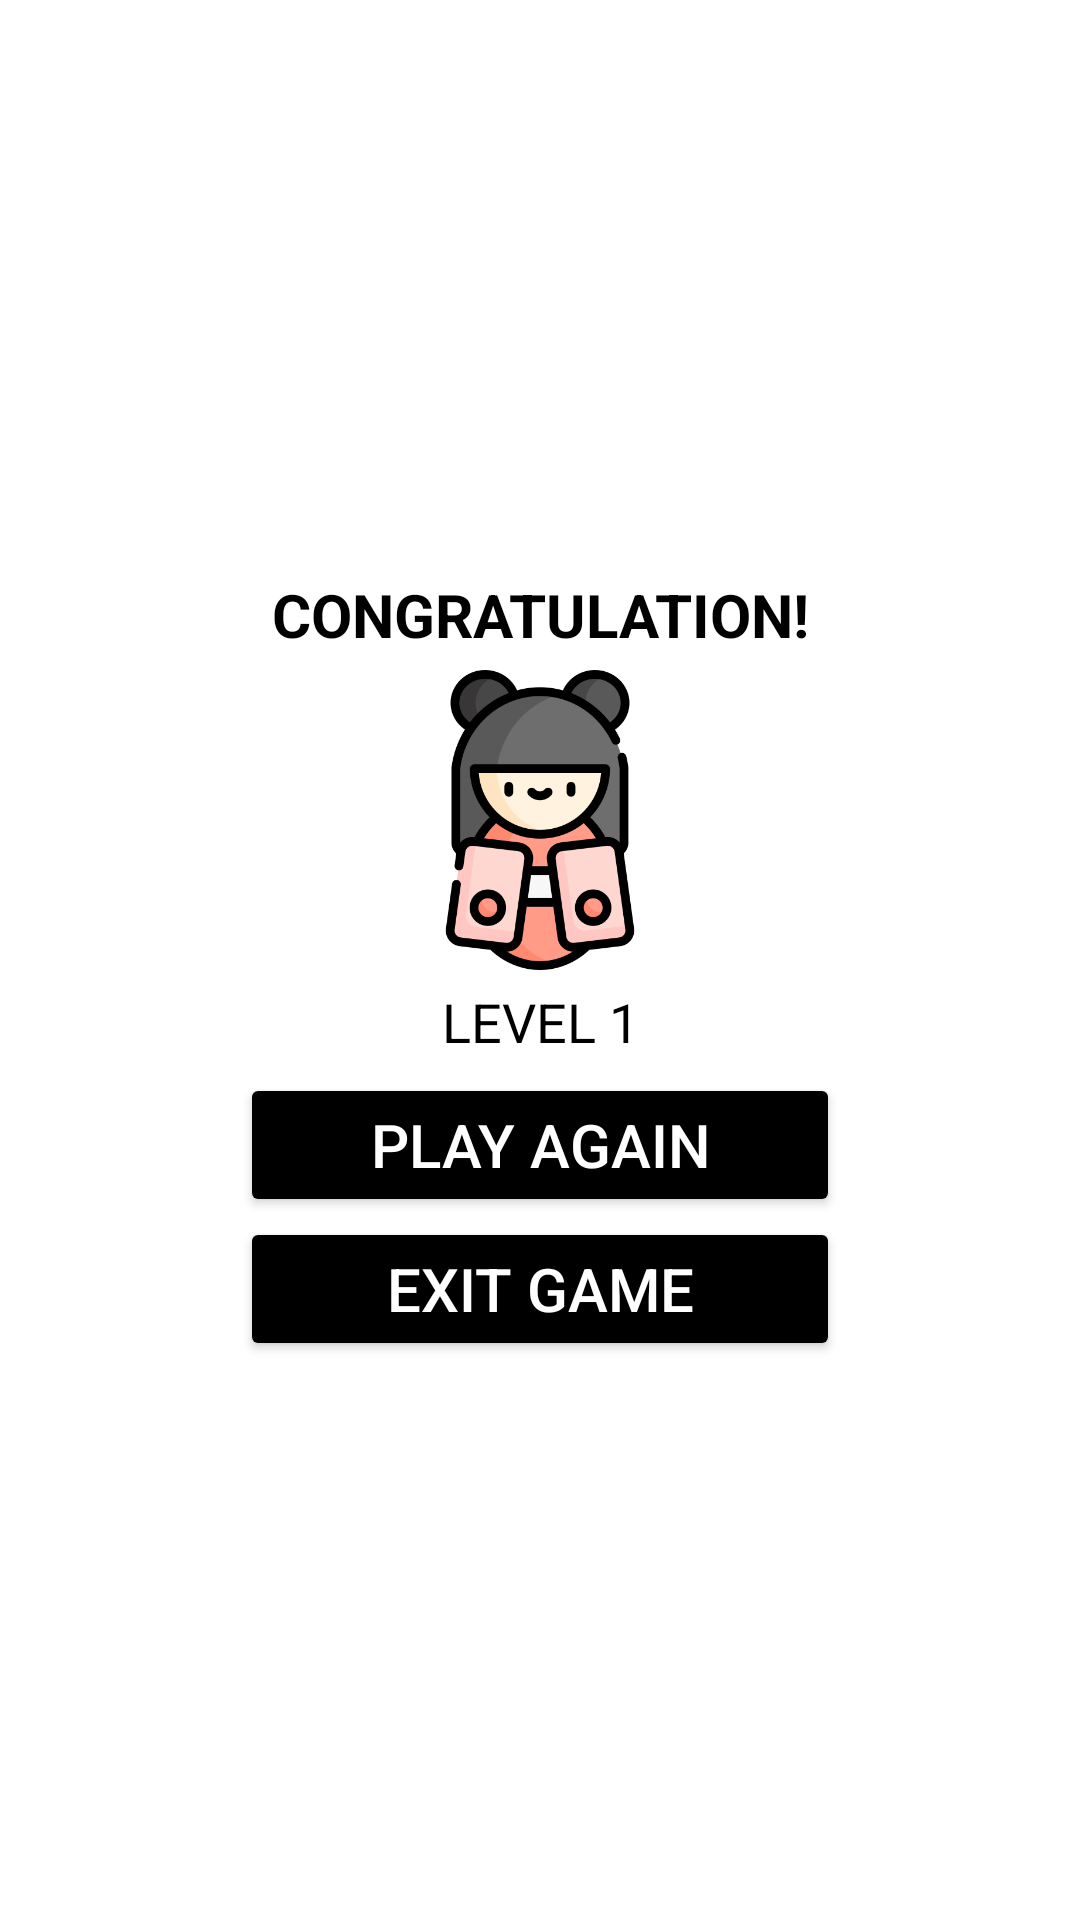

Android layout source for this screen:
<!-- AndroidManifest.xml: application theme Theme.YourBrain -->
<!-- res/layout/activity_end_different_color.xml -->
<?xml version="1.0" encoding="utf-8"?>
<LinearLayout xmlns:android="http://schemas.android.com/apk/res/android"
    android:layout_width="match_parent"
    android:layout_height="match_parent"
    xmlns:tools="http://schemas.android.com/tools"
    android:orientation="vertical"
    android:gravity="center_vertical"
    tools:context=".DifferentColor.EndDifferentColor">

    <TextView
        android:layout_width="match_parent"
        android:layout_height="wrap_content"
        android:padding="5dp"
        android:textSize="20sp"
        android:text="Congratulation!"
        android:textColor="@color/black"
        android:textStyle="bold"
        android:textAllCaps="true"
        android:gravity="center"
        />

    <ImageView
        android:layout_width="match_parent"
        android:layout_height="100dp"
        android:src="@drawable/kokeshi"
        />

    <TextView
        android:id="@+id/tvlevel"
        android:layout_width="match_parent"
        android:layout_height="wrap_content"
        android:text="Level 1"
        android:gravity="center"
        android:textColor="@color/black"
        android:textSize="18sp"
        android:textAllCaps="true"
        android:padding="5dp"
        />

    <Button
        android:id="@+id/btn_play_again"
        android:layout_width="200dp"
        android:layout_height="wrap_content"
        android:backgroundTint="@color/black"
        android:text="Play again"
        android:textSize="20sp"
        android:layout_gravity="center"
        android:textColor="@color/white"
        android:textAllCaps="true"
        />

    <Button
        android:id="@+id/btn_exit"
        android:layout_width="200dp"
        android:layout_height="wrap_content"
        android:backgroundTint="@color/black"
        android:text="Exit game"
        android:textSize="20sp"
        android:layout_gravity="center"
        android:textColor="@color/white"
        android:textAllCaps="true"
        />

</LinearLayout>
<!-- resources referenced by this layout -->
<resources>
  <color name="black">#FF000000</color>
  <color name="white">#FFFFFFFF</color>
  <!-- drawable kokeshi: png bitmap (drawable, 39158 bytes) -->
  <style name="Theme.YourBrain" parent="Theme.MaterialComponents.DayNight.NoActionBar">
          
          <item name="colorPrimary">@color/purple_500</item>
          <item name="colorPrimaryVariant">@color/purple_700</item>
          <item name="colorOnPrimary">@color/white</item>
          
          <item name="colorSecondary">@color/teal_200</item>
          <item name="colorSecondaryVariant">@color/teal_700</item>
          <item name="colorOnSecondary">@color/black</item>
          
          <item name="android:statusBarColor" tools:targetApi="l">?attr/colorPrimaryVariant</item>
          
      </style>
  <color name="purple_500">#FF6200EE</color>
  <color name="purple_700">#FF3700B3</color>
  <color name="teal_200">#FF03DAC5</color>
  <color name="teal_700">#FF018786</color>
</resources>
